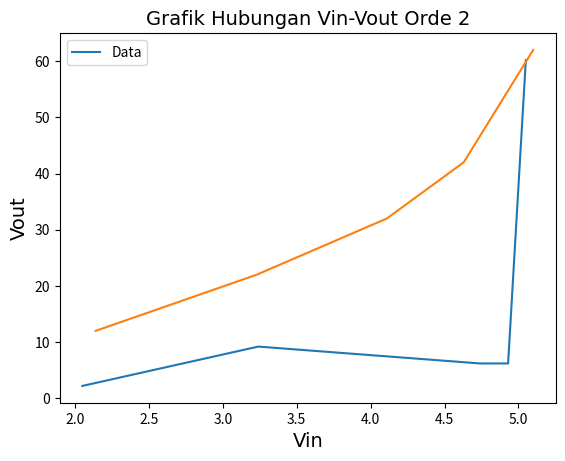

Python code for this plot:
#!/usr/bin/env python

# Program Praktikum PIS (OFFLINE)
# Merupakan program python untuk mengidentifikasikan parameter dari sebuah
# transfer function diskrit yang dihitung secara offline. Disusun oleh
# asisten praktikum PIS (Pemodelan dan Identifikasi Sistem) Tahun ajaran 2019/2020:
 
import matplotlib.pyplot as plt
#import matplotlib.cm as cm
import numpy as np

font = {'family': 'Times New Roman',
        'color':  'black',
        'weight': 'normal',
        'size': 14,
        }

def dataOrde1():
    print("Data Orde 1")
    global Vin1, Vout1, D1
    Vin1 = np.array([2.05, 3.24, 4.74, 4.93, 5.05])
    Vout1 = np.array([2.2, 9.2, 6.2, 6.2, 60.2])
    D1Temp = np.vstack((Vin1, Vout1))
    D1 = D1Temp.T
    print(D1)
    
    plt.plot(Vin1,Vout1)
    plt.title('Grafik Hubungan Vin-Vout Orde 1', fontdict=font)
    plt.xlabel('Vin', fontdict=font)
    plt.ylabel('Vout', fontdict=font)
    plt.legend(['Data'])
    plt.show()

def dataOrde2():
    print("Data Orde 2")
    global Vin2, Vout2, D2
    Vin2  = np.array ([2.14, 3.23, 4.11, 4.63, 5.1])
    Vout2 = np.array ([12, 22, 32, 42, 62])
    D1Temp = np.vstack((Vin2, Vout2))
    D2 = D1Temp.T
    print(D2)

    plt.plot(Vin2,Vout2)
    plt.title('Grafik Hubungan Vin-Vout Orde 2', fontdict=font)
    plt.xlabel('Vin', fontdict=font)
    plt.ylabel('Vout', fontdict=font)
    plt.legend(['Data'])
    plt.show()

if __name__ == '__main__' :
    dataOrde1()
    dataOrde2()
